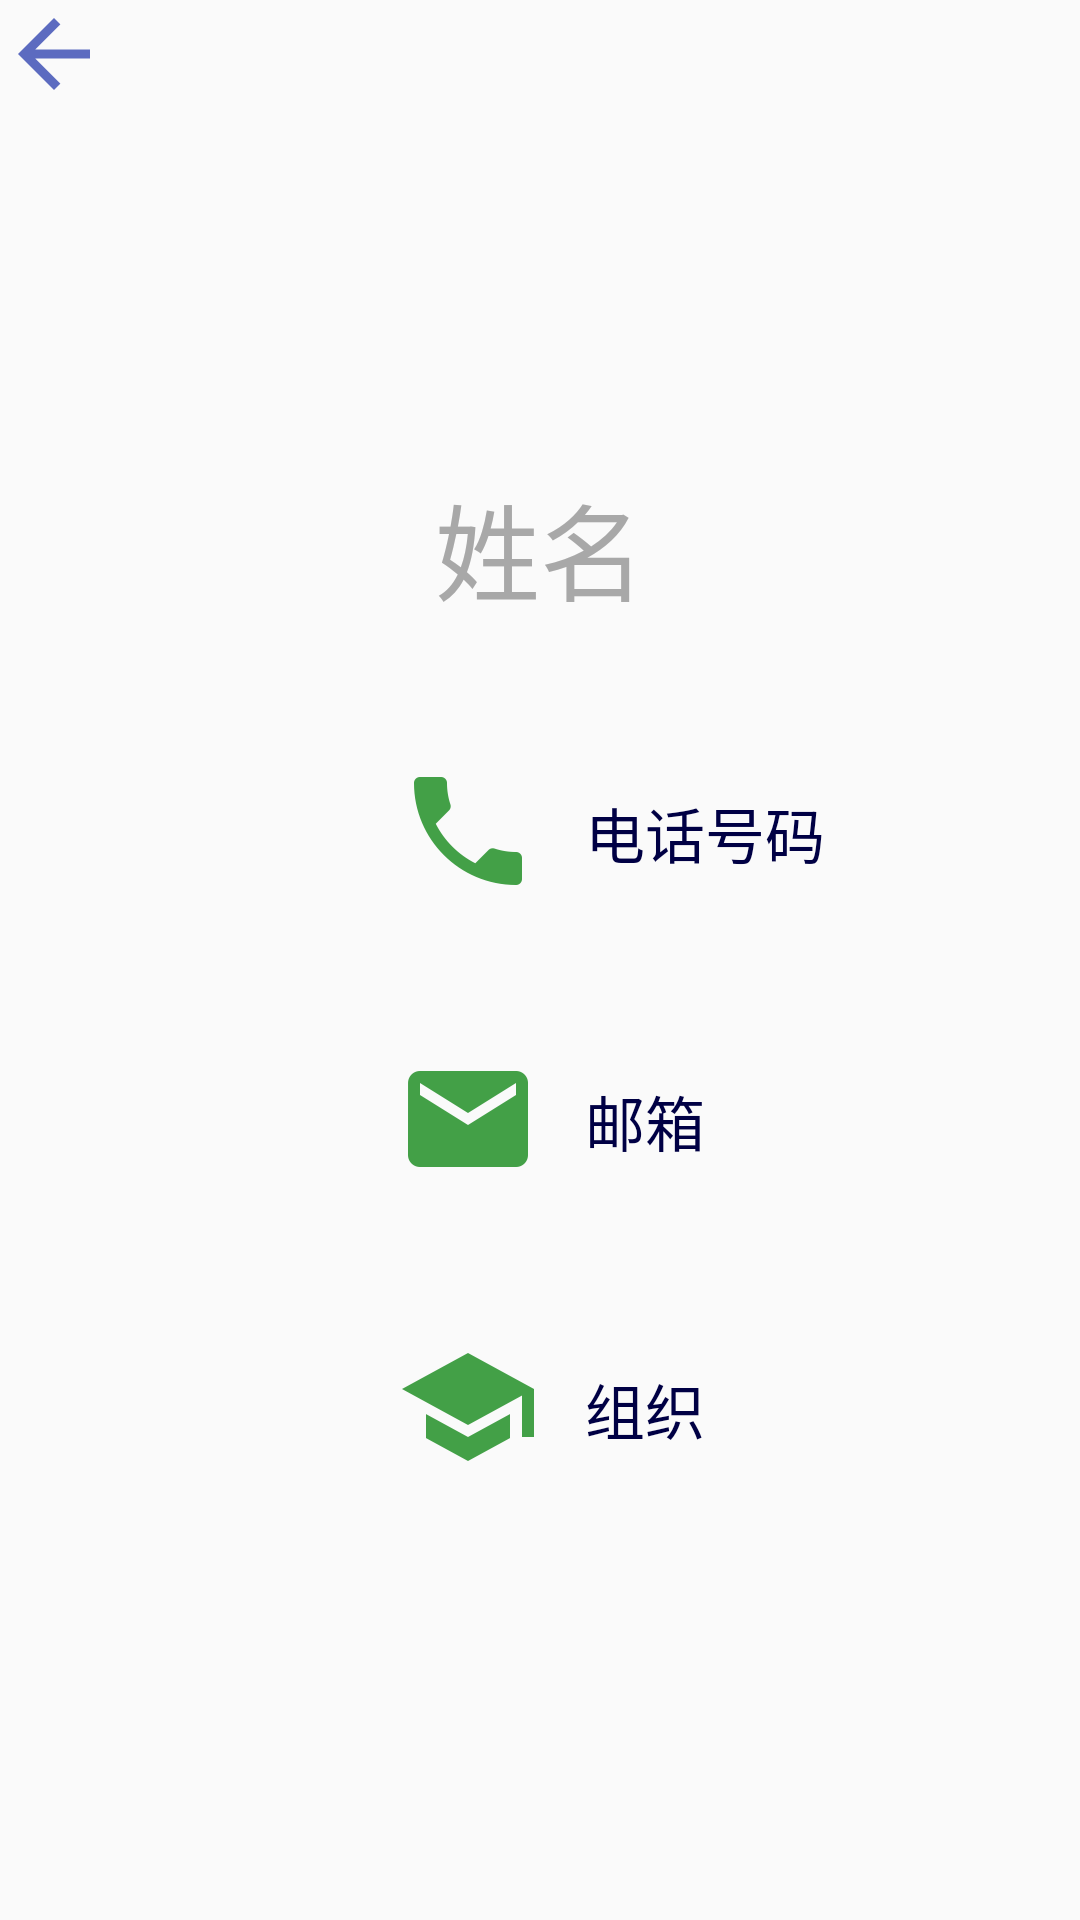

Write the Android layout XML for this screen, with the resource values it uses.
<!-- AndroidManifest.xml: application theme AppTheme -->
<!-- res/layout/contacter_view.xml -->
<?xml version="1.0" encoding="utf-8"?>
<RelativeLayout xmlns:android="http://schemas.android.com/apk/res/android"
    android:layout_width="match_parent" android:layout_height="match_parent">
    <ImageView
        android:layout_width="wrap_content"
        android:layout_height="wrap_content"
        android:background="@drawable/ic_arrow_back_indigo_400_36dp"
        android:id="@+id/show_back_contact"/>

    <ImageView
        android:id="@+id/head"
        android:layout_width="wrap_content"
        android:layout_height="80dp"
        android:layout_below="@+id/show_back_contact"
        android:layout_centerHorizontal="true"
        android:layout_marginTop="16dp"
        android:src="@drawable/head"/>
    <TextView
        android:id="@+id/name"
        android:layout_width="match_parent"
        android:layout_height="wrap_content"
        android:layout_alignParentStart="true"
        android:layout_below="@+id/head"
        android:layout_marginTop="25dp"
        android:gravity="center"
        android:text="姓名"
        android:textColor="#A8A8A8"
        android:textSize="35sp" />

    <ImageView
        android:id="@+id/phone"
        android:layout_width="wrap_content"
        android:layout_height="wrap_content"
        android:layout_marginTop="45dp"
        android:layout_below="@+id/name"
        android:layout_toStartOf="@+id/head"
        android:layout_marginLeft="10dp"
        android:src="@drawable/ic_phone_green_600_48dp" />
    <TextView
        android:id="@+id/phoneNumber"
        android:layout_width="match_parent"
        android:layout_height="wrap_content"
        android:textSize="20sp"
        android:gravity="center|left"
        android:textColor="#000044"
        android:layout_alignTop="@+id/phone"
        android:layout_alignStart="@+id/emailAddress"
        android:layout_marginTop="10dp"
        android:text="电话号码"/>



    <ImageView
        android:id="@+id/email"
        android:layout_width="wrap_content"
        android:layout_height="wrap_content"
        android:layout_below="@+id/phone"
        android:layout_alignStart="@+id/phone"
        android:layout_marginTop="48dp"
        android:src="@drawable/ic_email_green_600_48dp"/>
    <TextView
        android:id="@+id/emailAddress"
        android:layout_width="match_parent"
        android:layout_height="wrap_content"
        android:textSize="20sp"
        android:gravity="center|left"
        android:textColor="#000044"
        android:layout_alignTop="@id/email"
        android:layout_toEndOf="@+id/email"
        android:layout_marginTop="10dp"
        android:layout_marginLeft="15dp"
        android:text="邮箱"/>


    <ImageView
        android:id="@+id/organization"
        android:layout_width="wrap_content"
        android:layout_height="wrap_content"
        android:layout_alignStart="@+id/email"
        android:layout_below="@+id/email"
        android:layout_marginTop="48dp"
        android:src="@drawable/ic_school_green_600_48dp" />
    <TextView
        android:id="@+id/organizationName"
        android:layout_width="match_parent"
        android:layout_height="wrap_content"
        android:gravity="center|left"
        android:layout_alignStart="@+id/emailAddress"
        android:layout_alignTop="@+id/organization"
        android:layout_marginTop="10dp"
        android:text="组织"
        android:textColor="#000044"
        android:textSize="20sp"/>

</RelativeLayout>
<!-- resources referenced by this layout -->
<resources>
  <!-- drawable ic_arrow_back_indigo_400_36dp: png bitmap (drawable-hdpi, 270 bytes) -->
  <!-- drawable ic_email_green_600_48dp: png bitmap (drawable-xxhdpi, 1030 bytes) -->
  <!-- drawable ic_phone_green_600_48dp: png bitmap (drawable-xxhdpi, 1591 bytes) -->
  <!-- drawable ic_school_green_600_48dp: png bitmap (drawable-xxhdpi, 1377 bytes) -->
  <style name="AppTheme" parent="Theme.AppCompat.Light.DarkActionBar">
          
          <item name="colorPrimary">@color/colorPrimary</item>
          <item name="colorPrimaryDark">@color/colorTopBack</item>
          <item name="colorAccent">@color/colorAccent</item>
      </style>
  <color name="colorPrimary">#3F51B5</color>
  <color name="colorTopBack">#FF3030</color>
  <color name="colorAccent">#FF4081</color>
</resources>
